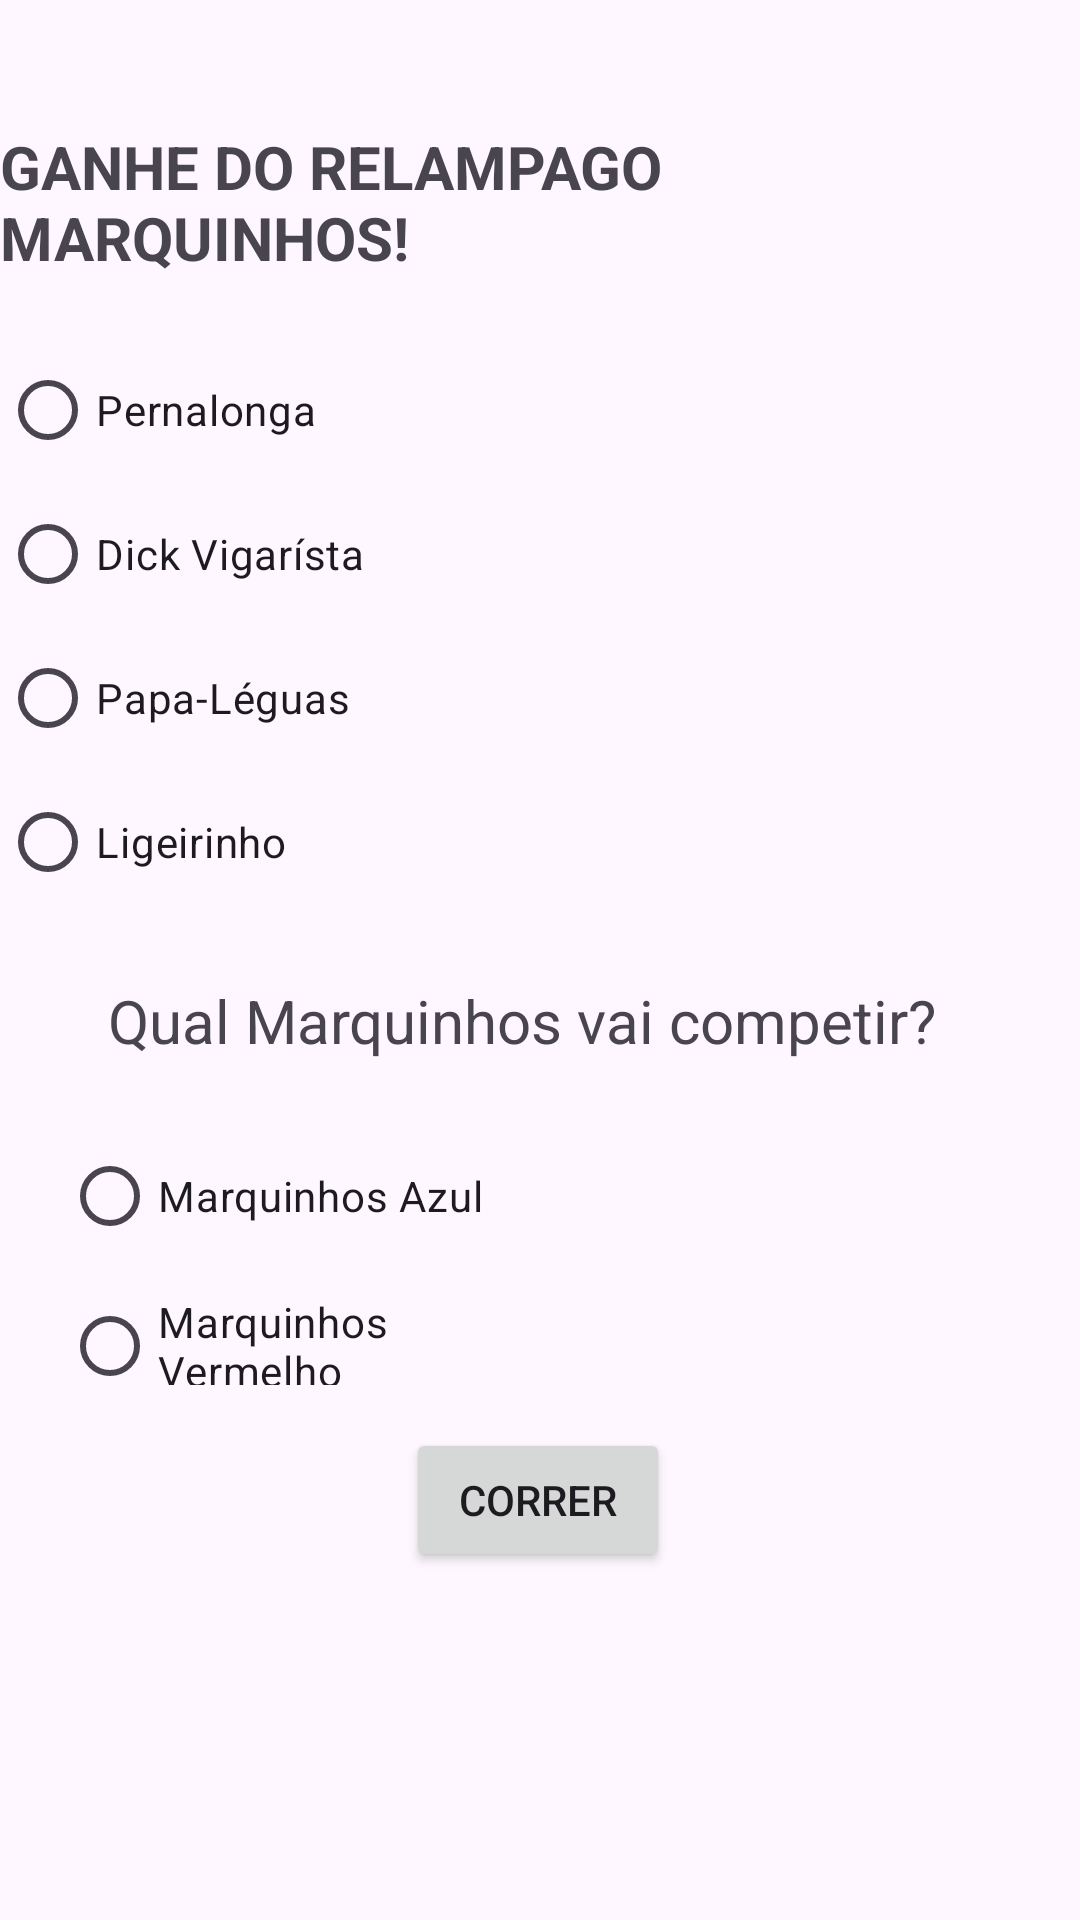

Android layout source for this screen:
<!-- AndroidManifest.xml: application theme Theme.HoraDeCorrer -->
<!-- res/layout/activity_tela_jogo.xml -->
<?xml version="1.0" encoding="utf-8"?>
<androidx.constraintlayout.widget.ConstraintLayout xmlns:android="http://schemas.android.com/apk/res/android"
    xmlns:app="http://schemas.android.com/apk/res-auto"
    xmlns:tools="http://schemas.android.com/tools"
    android:id="@+id/main"
    android:layout_width="match_parent"
    android:layout_height="match_parent"
    tools:context=".telaJogo">

    <TextView
        android:id="@+id/textView4"
        android:layout_width="wrap_content"
        android:layout_height="wrap_content"
        android:text="GANHE DO RELAMPAGO MARQUINHOS!"
        android:textSize="20dp"
        android:textStyle="bold"
        android:layout_marginBottom="30dp"
        app:layout_constraintBottom_toBottomOf="parent"
        app:layout_constraintEnd_toEndOf="parent"
        app:layout_constraintHorizontal_bias="0.496"
        app:layout_constraintStart_toStartOf="parent"
        app:layout_constraintTop_toTopOf="parent"
        app:layout_constraintVertical_bias="0.075" />

    <RadioGroup
        android:id="@+id/radioGroup"
        android:layout_width="366dp"
        android:layout_height="194dp"
        android:layout_marginTop="20dp"
        app:layout_constraintStart_toStartOf="@+id/textView4"
        app:layout_constraintTop_toBottomOf="@+id/textView4">

        <RadioButton
            android:id="@+id/radioPernalonga"
            android:layout_width="match_parent"
            android:layout_height="wrap_content"
            android:text="Pernalonga" />

        <RadioButton
            android:id="@+id/radioDick"
            android:layout_width="match_parent"
            android:layout_height="wrap_content"
            android:text="Dick Vigarísta" />

        <RadioButton
            android:id="@+id/radioPapa"
            android:layout_width="match_parent"
            android:layout_height="wrap_content"
            android:text="Papa-Léguas" />

        <RadioButton
            android:id="@+id/radioLig"
            android:layout_width="match_parent"
            android:layout_height="wrap_content"
            android:text="Ligeirinho" />
    </RadioGroup>

    <TextView
        android:id="@+id/textView6"
        android:layout_width="wrap_content"
        android:layout_height="wrap_content"
        android:layout_marginTop="20dp"
        android:text="Qual Marquinhos vai competir?"
        android:textSize="20dp"
        app:layout_constraintEnd_toEndOf="parent"
        app:layout_constraintHorizontal_bias="0.432"
        app:layout_constraintStart_toStartOf="@+id/radioGroup"
        app:layout_constraintTop_toBottomOf="@+id/radioGroup" />

    <RadioGroup
        android:id="@+id/constraintLayout"
        android:layout_width="318dp"
        android:layout_height="88dp"
        android:layout_marginTop="20dp"
        app:layout_constraintEnd_toEndOf="parent"
        app:layout_constraintHorizontal_bias="0.494"
        app:layout_constraintStart_toStartOf="parent"
        app:layout_constraintTop_toBottomOf="@+id/textView6">

        <RadioButton
            android:id="@+id/radioAzul"
            android:layout_width="151dp"
            android:layout_height="50dp"
            android:text="Marquinhos Azul"
            app:layout_constraintBottom_toBottomOf="parent"
            app:layout_constraintEnd_toEndOf="parent"
            app:layout_constraintTop_toTopOf="parent" />

        <RadioButton
            android:id="@+id/radioVermelho"
            android:layout_width="160dp"
            android:layout_height="50dp"
            android:text="Marquinhos Vermelho"
            app:layout_constraintBottom_toBottomOf="parent"
            app:layout_constraintEnd_toStartOf="@+id/radioAzul"
            app:layout_constraintStart_toStartOf="parent"
            app:layout_constraintTop_toTopOf="parent" />
    </RadioGroup>

    <Button
        android:id="@+id/btnCorrer"
        android:layout_width="wrap_content"
        android:layout_height="wrap_content"
        android:layout_marginBottom="116dp"
        android:text="Correr"
        app:layout_constraintBottom_toBottomOf="parent"
        app:layout_constraintEnd_toEndOf="parent"
        app:layout_constraintHorizontal_bias="0.498"
        app:layout_constraintStart_toStartOf="parent" />

    <TextView
        android:id="@+id/textResult"
        android:layout_width="wrap_content"
        android:layout_height="wrap_content"
        android:layout_marginTop="52dp"
        android:text=""
        app:layout_constraintEnd_toEndOf="@+id/btnCorrer"
        app:layout_constraintStart_toStartOf="@+id/btnCorrer"
        app:layout_constraintTop_toBottomOf="@+id/btnCorrer" />

    <ImageView
        android:id="@+id/imageView3"
        android:layout_width="74dp"
        android:layout_height="79dp"
        app:layout_constraintStart_toStartOf="@+id/constraintLayout"
        app:layout_constraintTop_toBottomOf="@+id/constraintLayout"
        app:srcCompat="@drawable/marquinhohd" />

    <ImageView
        android:id="@+id/imageView7"
        android:layout_width="79dp"
        android:layout_height="79dp"
        app:layout_constraintEnd_toEndOf="@+id/constraintLayout"
        app:layout_constraintTop_toBottomOf="@+id/constraintLayout"
        app:srcCompat="@drawable/rmarquinhoazul" />
</androidx.constraintlayout.widget.ConstraintLayout>
<!-- resources referenced by this layout -->
<resources>
  <style name="Theme.HoraDeCorrer" parent="Base.Theme.HoraDeCorrer" />
  <style name="Base.Theme.HoraDeCorrer" parent="Theme.Material3.DayNight.NoActionBar">
          
          
      </style>
</resources>
